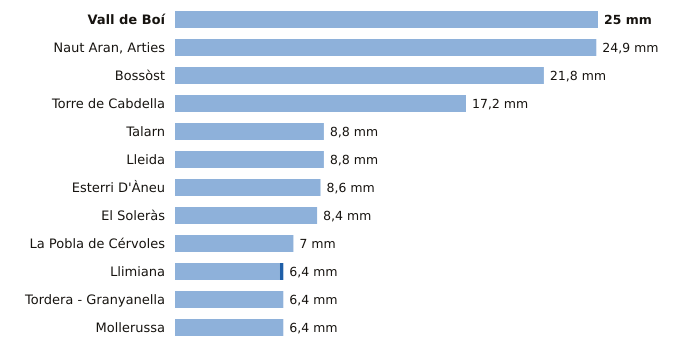

The table this chart was drawn from, first rows:
estacion, provincia, indicativo, mm_6_dias_anteriores, mm_hoy, mm_7_dias, horas_de_hoy
Vall de Boí, Lleida, 9744B, 25.0, 0.0, 25.0, 2
Naut Aran, Arties, Lleida, 9990X, 24.9, 0.0, 24.9, 3
Bossòst, Lleida, 9994X, 21.8, 0.0, 21.8, 2
Torre de Cabdella, Lleida, 9689X, 17.2, 0.0, 17.2, 3
Talarn, Lleida, 9698U, 8.8, 0.0, 8.8, 3
Lleida, Lleida, 9771C, 8.8, 0.0, 8.8, 3
Esterri D'Àneu, Lleida, 9657X, 8.6, 0.0, 8.6, 1
El Soleràs, Lleida, 9775X, 8.4, 0.0, 8.4, 2
La Pobla de Cérvoles, Lleida, 9772X, 7.0, 0.0, 7.0, 3
Llimiana, Lleida, 9707, 6.2, 0.2, 6.4, 2
Tordera - Granyanella, Lleida, 9718X, 6.4, 0.0, 6.4, 2
Mollerussa, Lleida, 9729X, 6.4, 0.0, 6.4, 2
